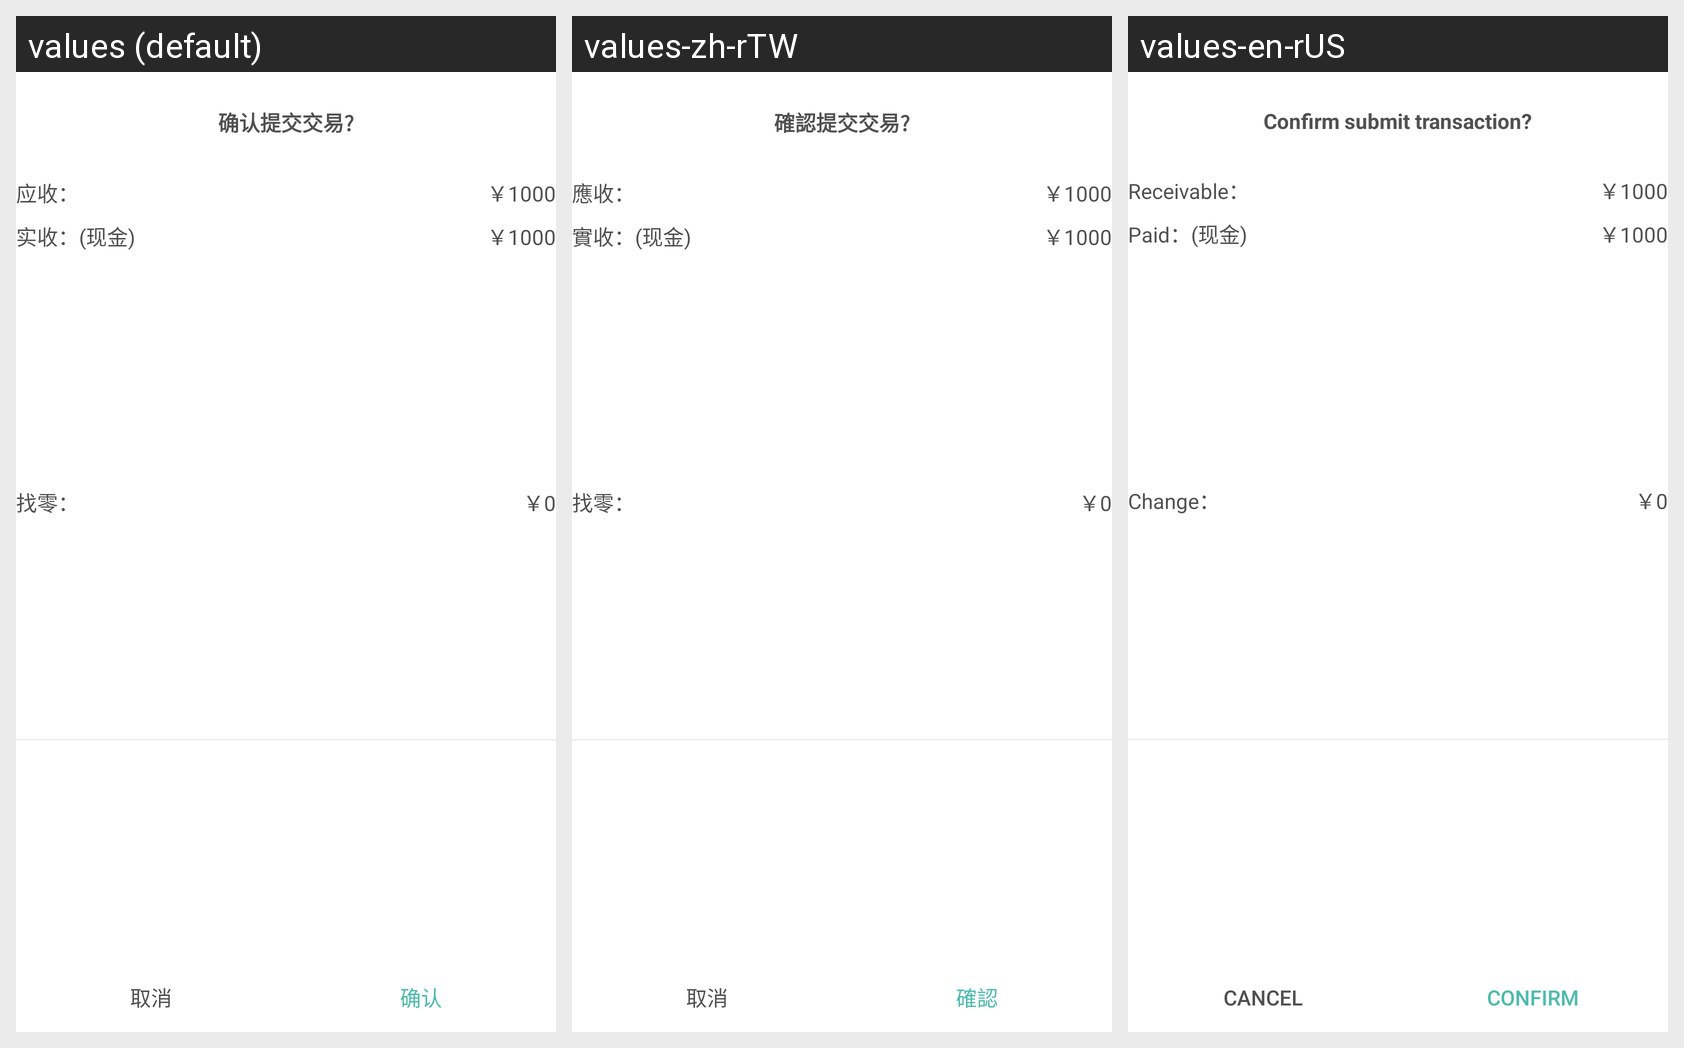

The same Android screen rendered under several of its app's locales, left to right. List the strings drawn on it with the default value and each locale's translation.
Android screen res/layout/layout_dialog.xml rendered under 3 locales, left to right: values (default), values-zh-rTW, values-en-rUS. Device: Nexus 5 (rendered at 1080×1920; each locale shown at half size, 540×960, under a caption strip naming it); theme MyAppTheme.
Strings drawn on this screen, with the default value and each locale's value (text and hints the layout hard-codes, and strings that could not be matched under every locale, appear in the picture but are not listed):

text_confirm_commit_order
  values: 确认提交交易?
  values-zh-rTW: 確認提交交易?
  values-en-rUS: Confirm submit transaction?

text_receivable_colon
  values: 应收：
  values-zh-rTW: 應收：
  values-en-rUS: Receivable：

text_receipts_colon
  values: 实收：
  values-zh-rTW: 實收：
  values-en-rUS: Paid：

text_change_colon
  values: 找零：
  values-zh-rTW: 找零：
  values-en-rUS: Change：

text_cancel
  values: 取消
  values-zh-rTW: 取消
  values-en-rUS: Cancel

text_confirm
  values: 确认
  values-zh-rTW: 確認
  values-en-rUS: Confirm
